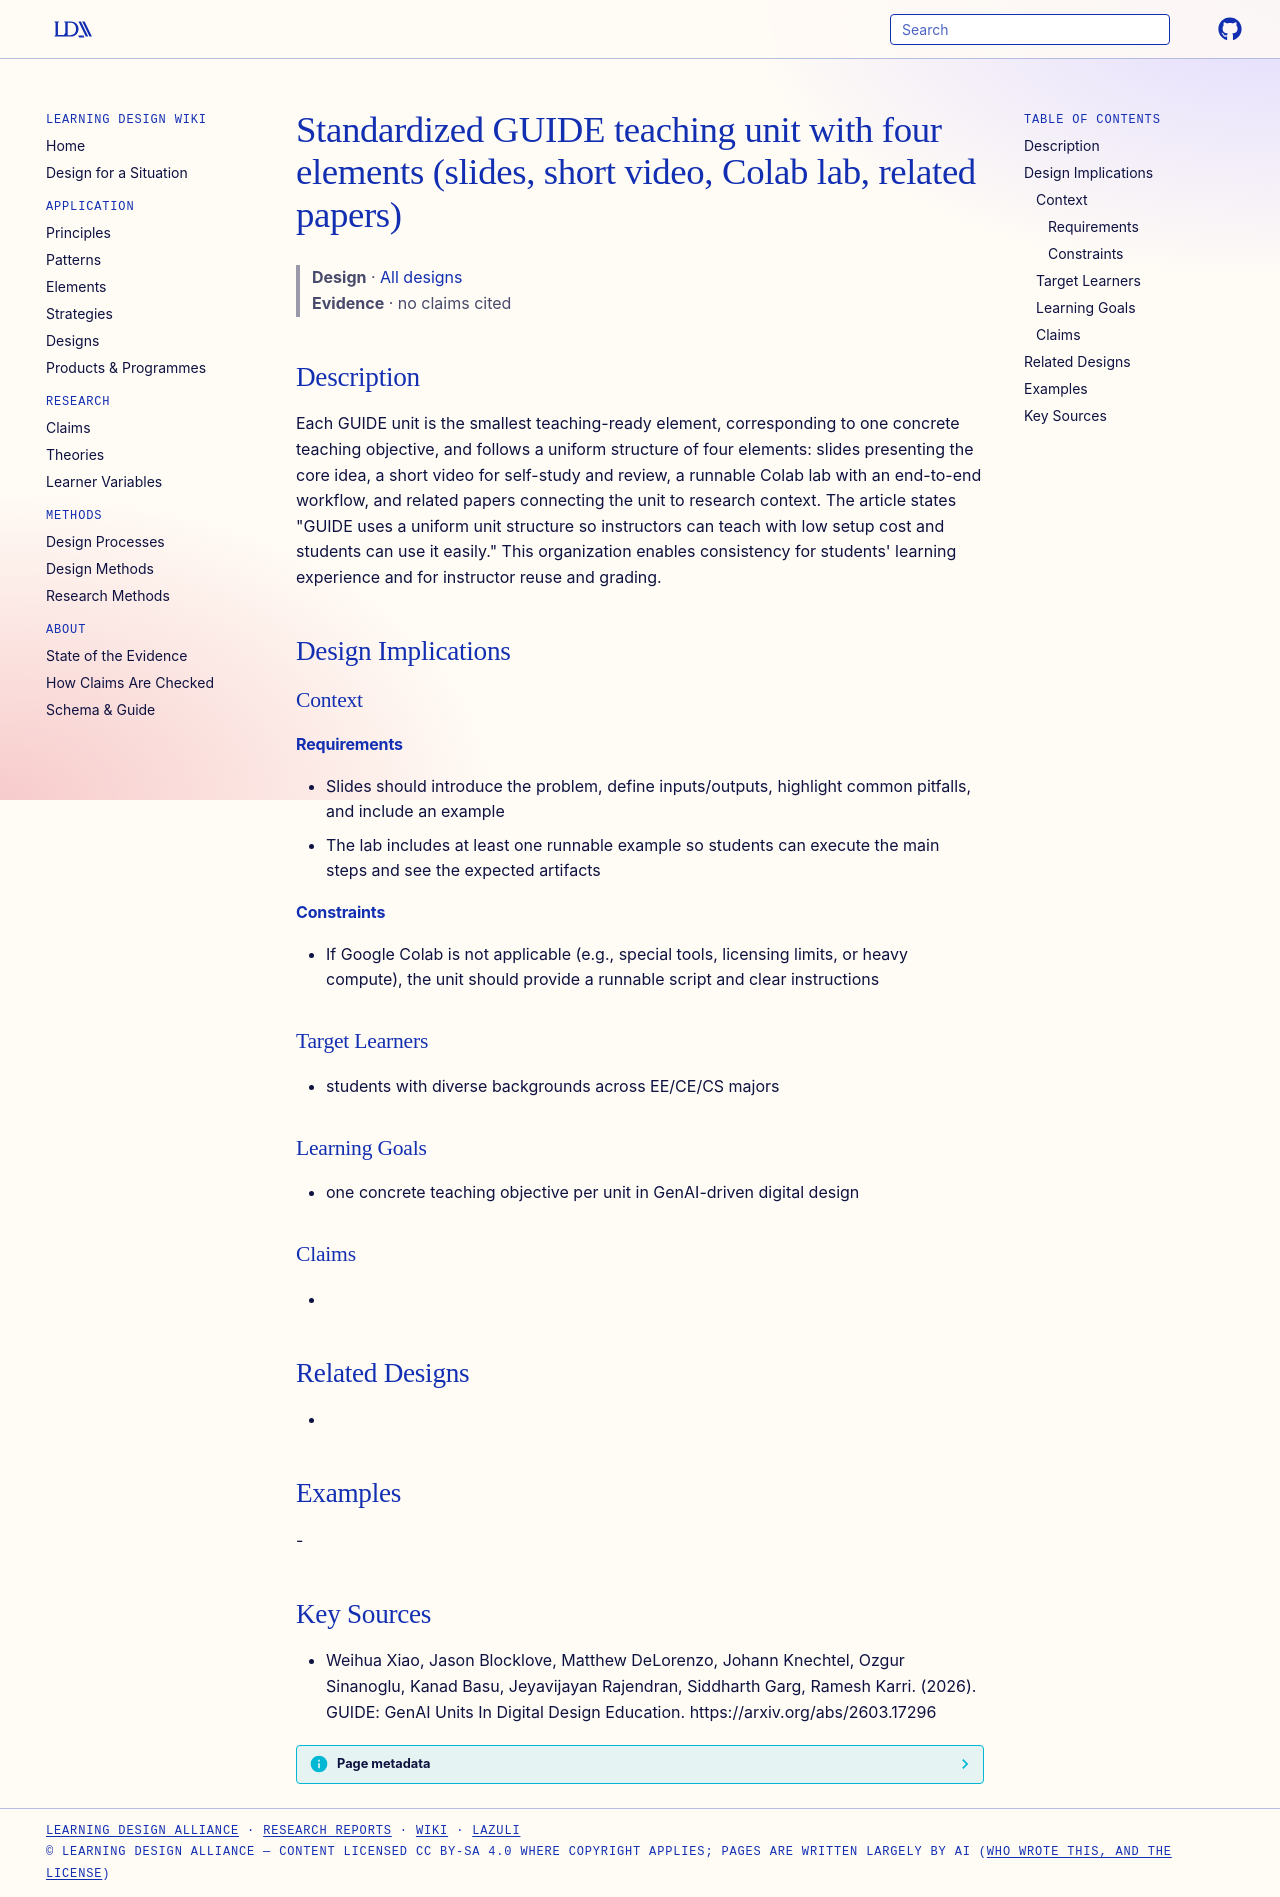

repository: Learning-Design-Alliance/learning-wiki · page: designs/guide-standard-unit-structure/index.html · generator: mkdocs

---
type: design
id: guide-standard-unit-structure
title: Standardized GUIDE teaching unit with four elements (slides, short video, Colab lab, related papers)
description: "Each GUIDE unit is the smallest teaching-ready element, corresponding to one concrete teaching objective, and follows a uniform structure of four elements: slides presenting the core idea, a short video for self-study..."
status: review
generated:
  by: "process:settle-candidates"
  at: 2026-11-21
sources:
  - id: weihua-xiao-2026
    resource: "https://arxiv.org/abs/2603.17296"
    title: "Weihua Xiao, Jason Blocklove, Matthew DeLorenzo, Johann Knechtel, Ozgur Sinanoglu, Kanad Basu, Jeyavijayan Rajendran, Siddharth Garg, Ramesh Karri. (2026). GUIDE: GenAI Units In Digital Design Education. https://arxiv.org/abs/2603.17296"
    author: Weihua Xiao, Jason Blocklove, Matthew DeLorenzo, Johann Knechtel, Ozgur Sinanoglu, Kanad Basu, Jeyavijayan Rajendran, Siddharth Garg, Ramesh Karri
---

# Standardized GUIDE teaching unit with four elements (slides, short video, Colab lab, related papers)

> **Design** · [All designs](index.md)
> **Evidence** · no claims cited

## Description
Each GUIDE unit is the smallest teaching-ready element, corresponding to one concrete teaching objective, and follows a uniform structure of four elements: slides presenting the core idea, a short video for self-study and review, a runnable Colab lab with an end-to-end workflow, and related papers connecting the unit to research context. The article states "GUIDE uses a uniform unit structure so instructors can teach with low setup cost and students can use it easily." This organization enables consistency for students' learning experience and for instructor reuse and grading.

## Design Implications

### Context
#### Requirements
- Slides should introduce the problem, define inputs/outputs, highlight common pitfalls, and include an example
- The lab includes at least one runnable example so students can execute the main steps and see the expected artifacts
#### Constraints
- If Google Colab is not applicable (e.g., special tools, licensing limits, or heavy compute), the unit should provide a runnable script and clear instructions

### Target Learners
- students with diverse backgrounds across EE/CE/CS majors

### Learning Goals
- one concrete teaching objective per unit in GenAI-driven digital design

### Claims
- 

## Related Designs
- 

## Examples
-

## Key Sources
- Weihua Xiao, Jason Blocklove, Matthew DeLorenzo, Johann Knechtel, Ozgur Sinanoglu, Kanad Basu, Jeyavijayan Rajendran, Siddharth Garg, Ramesh Karri. (2026). GUIDE: GenAI Units In Digital Design Education. https://arxiv.org/abs/2603.17296
